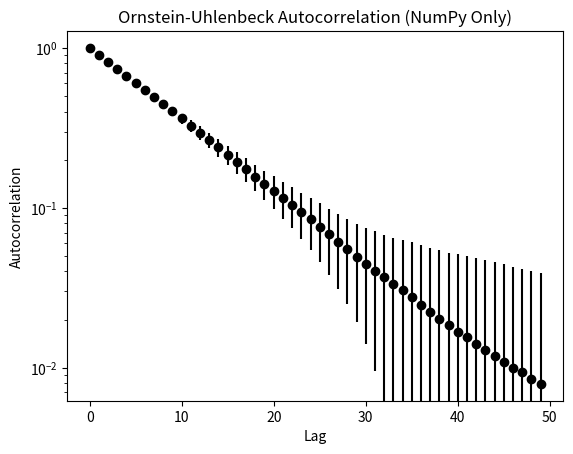

Python code for this plot:
import numpy as np
import matplotlib.pyplot as plt

# Compito 1: create_OU.c
# processo di Ornstein-Uhlenbeck a partire dalla sua equazione di Langevin. 
# Il codice deve anche prevedere la 
# 
# costruzione della pdf (area normalizzata ad 1) e funzione di autocorrelazione
# i parametri rilevanti della simulazione tramite file 
# Iterate il processo M = 100 volte e costruite l’istogramma e 
# l’autocorrelazione mediati su queste M iterazioni,
# mostrando la standard deviation come barra d’errore.

t, step, taum, m, y = 10**4, 100, 50, 100, 0.1
dt, n, means, sd = 1/step, t*step, np.zeros(taum), np.zeros(taum)

# def Ac(x):
#     n = len(x) - taum
#     m1, sd1, res = np.mean(x[:n]), np.std(x[:n]), np.zeros(taum)
#     for t in range(taum):
#         x2 = x[t:t+n]
#         m2, sd2, corr = np.mean(x2), np.std(x2), np.mean(x[:n]*x2) #x[j]*x[j+t]
#         res[t] = (corr - m1*m2) / (sd1 * sd2)
#     return res
# #Ornstein e Ulembeck ha h(x) = -gamma*x e g(x)=c, poniamo c=1
# for k in range(m):
#     x = np.zeros(n)
#     x[0] = 0.1
#     noise = np.random.normal(0, np.sqrt(2), n)
#     for i in range(1, n):
#         x[i] = x[i-1] - y*x[i-1]*dt + np.sqrt(dt)*noise[i]
#     ac = Ac(x[::step])
#     means += ac
#     sd += ac**2

# means /= m
# sd = np.sqrt(sd/m-means**2)
# plt.errorbar(np.arange(taum), means, yerr=sd, fmt='o', color='black')
# plt.yscale("log")
# plt.xlabel('Lag')
# plt.ylabel('Autocorrelation')
# plt.title('Ornstein-Uhlenbeck Autocorrelation')
# plt.show()

#   for(t=0;t<tmax;t++){
#      m2=0.;
#      sd2=0.;
#      corr=0.;
#      for(j=0; j<nR-tmax;j++){
# 	 m2=m2+X[j+t];
# 	 sd2=sd2+pow(X[j+t],2.);
# 	 corr=corr+X[j]*X[j+t];
#         }
# 	m2=m2/(double)(nR-tmax);
# 	sd2=(sd2/(double)(nR-tmax))-pow(m2,2.);
# 	sd2=pow(sd2,0.5);
# 	corr=corr/(double)(nR-tmax);
#         fprintf(fp3,"%d %lf \n", t, (corr-m1*m2)/(sd1*sd2)); 
#         }
#   fclose(fp3);  


x, noise = np.zeros((m, n)), np.random.normal(0, np.sqrt(2 * dt), (m, n)) #m paths paralleli
for i in range(1, n):
    x[:, i] = x[:, i-1] - y * x[:, i-1] * dt + noise[:, i]
x_coarse = x[:, ::step]  # shape (m, t)# --- Prendi solo i punti ogni 'step' ---
x_demean = x_coarse - np.mean(x_coarse, axis=1, keepdims=True)# --- Rimuovi la media per ogni traiettoria ---
acf = np.empty((m, taum))
for tau in range(taum):# --- Calcola autocorrelazione empirica fino a taum ---
    prod = x_demean[:, :-tau or None] * x_demean[:, tau:]
    acf[:, tau] = np.mean(prod, axis=1)
acf /= acf[:, [0]]# --- Normalizza per la varianza a lag 0 ---
mean_acf = np.mean(acf, axis=0)
std_acf = np.std(acf, axis=0, ddof=0)# --- Media e deviazione standard ---
plt.errorbar(np.arange(taum), mean_acf, yerr=std_acf, fmt='o', color='black')
plt.yscale('log')
plt.xlabel('Lag')
plt.ylabel('Autocorrelation')
plt.title('Ornstein-Uhlenbeck Autocorrelation (NumPy Only)')
plt.show()

